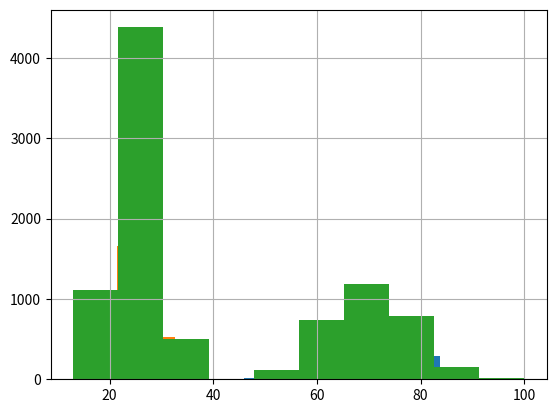
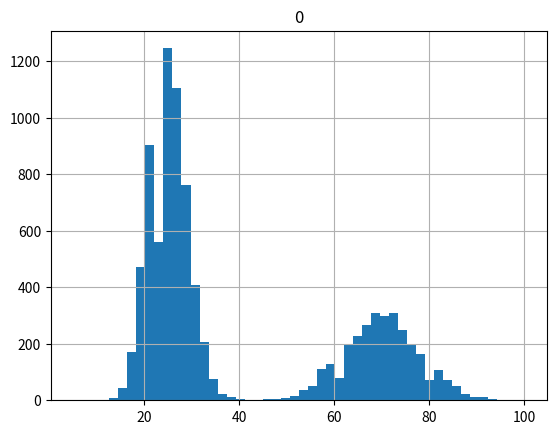
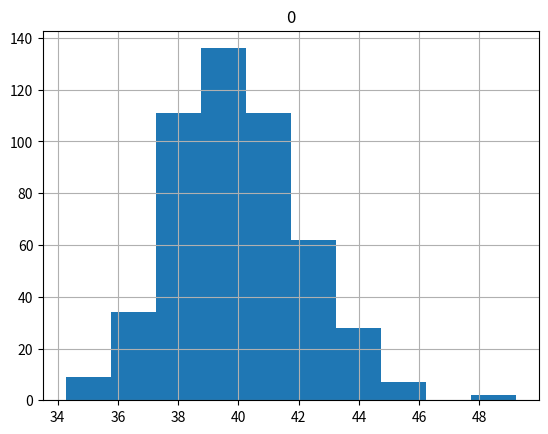

Recreate these plots in Python, in order.
#!/usr/bin/python

"""
    04-06-2018
[redacted]

"""

import matplotlib.pyplot as plt
import numpy as np
import pandas as pd
from scipy import stats


# noinspection PyUnresolvedReferences
def main():
    """
        Main Function
    """
    np.random.seed(1234)

    # rvs generates variable with mean=mu and of size=size
    # loc is location parameter, it decide the the shift in the distribution

    # # distribution for people who take long break
    # represents 3000 people who take an average 60 minutes break
    long_breaks = stats.poisson.rvs(loc=10, mu=60, size=3000)

    pd.Series(long_breaks).hist()
    # plt.show()

    # # distribution for people who take short break
    # represents 3000 people who take an average 15 minutes break
    short_breaks = stats.poisson.rvs(loc=10, mu=15, size=6000)

    pd.Series(short_breaks).hist()
    # plt.show()

    breaks = np.concatenate((long_breaks, short_breaks))

    pd.Series(breaks).hist()
    # plt.show()

    # since asking each employee would be very difficult so will make a point estimate
    # taking sample of 100 people
    sample_breaks = np.random.choice(a=breaks, size=100)
    print(breaks.mean() - sample_breaks.mean())

    pd.DataFrame(breaks).hist(bins=50, range=(5, 100))
    # plt.show()

    # Sampling distributions

    point_estimates = []

    # generate 500 samples
    for x in range(500):
        # take a sample of 100 points
        sample = np.random.choice(a=breaks, size=100)
        # adding sample mean to out list of point estimates
        point_estimates.append(sample.mean())

    pd.DataFrame(point_estimates).hist()
    plt.show()


if __name__ == '__main__':
    main()
